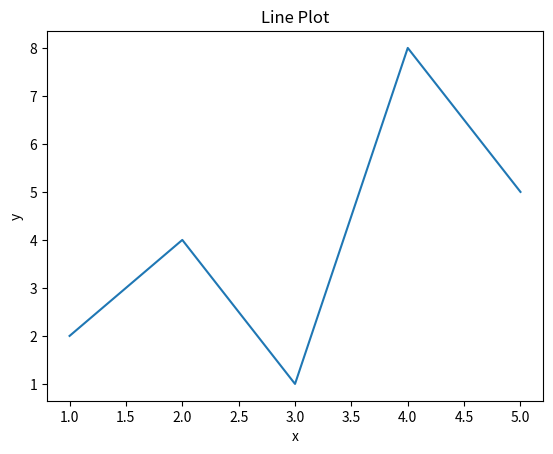
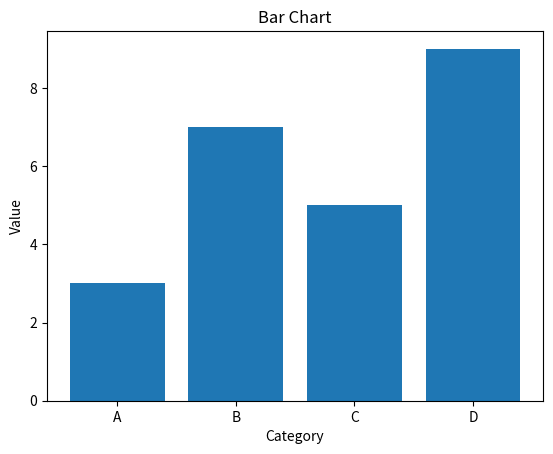
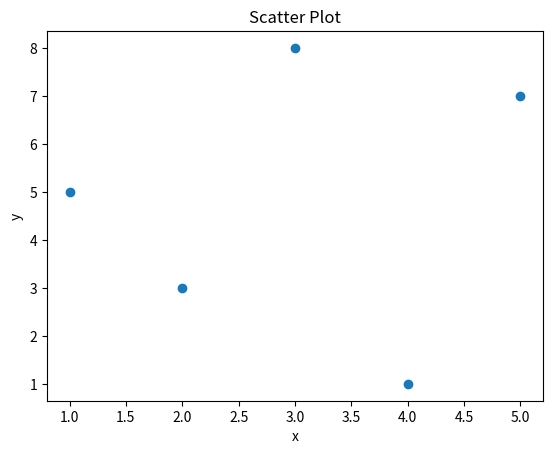
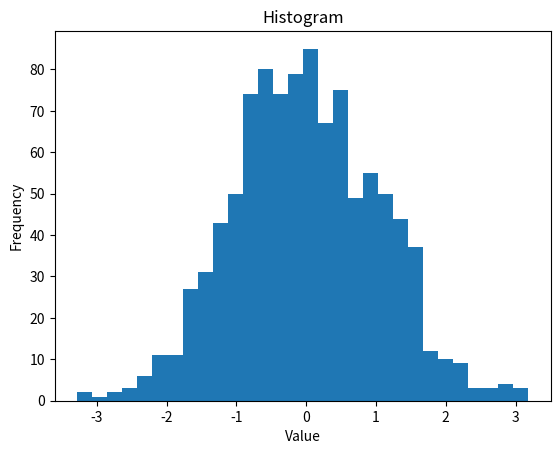
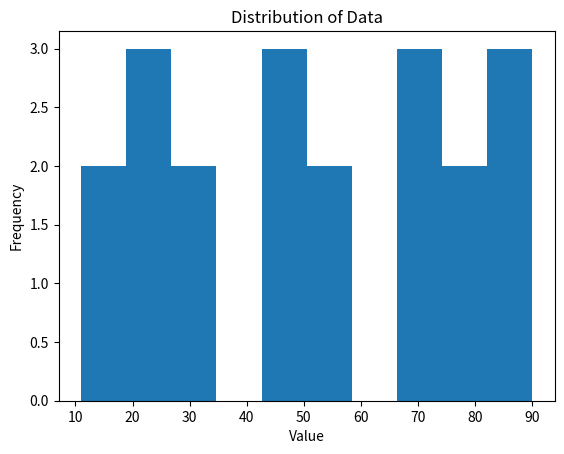
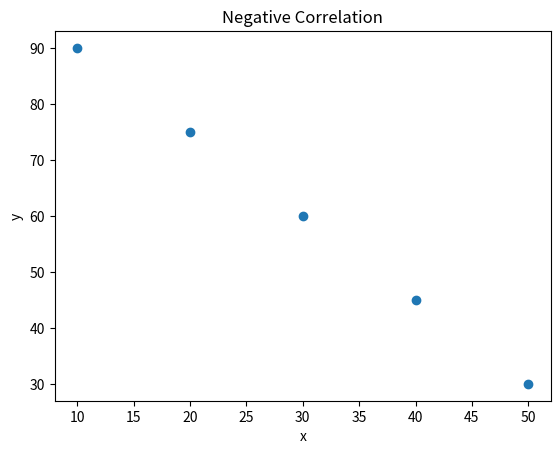
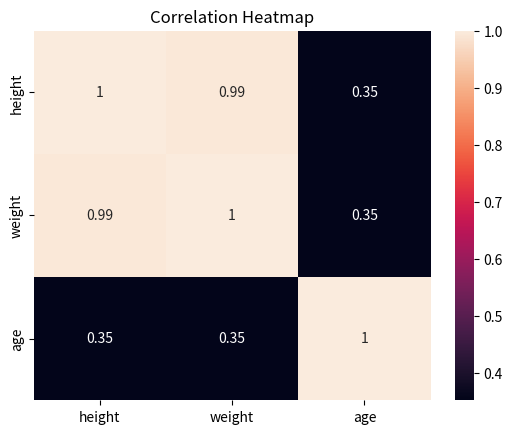

Here is the Python script that generated these plots, in order:
# warmup_01.py — Week 1 Warmup Exercises
# Python 200 — Code the Dream

import pandas as pd
import numpy as np
import matplotlib.pyplot as plt
from scipy import stats

# ── Pandas ───────────────────────────────────────────────────────

# Q1: Create a DataFrame
data = {
    "name":  ["Alice", "Bob", "Charlie", "Diana", "Eve"],
    "age":   [25, 30, 35, 28, 22],
    "score": [88, 92, 79, 95, 85]
}
df = pd.DataFrame(data)
print(df)

# Q2: Select a column
print(df["name"])

# Q3: Filter rows where score > 85
print(df[df["score"] > 85])

# Q4: Add a new column
df["passed"] = df["score"] >= 80
print(df)

# Q5: Sort by age descending
print(df.sort_values("age", ascending=False))

# Q6: Compute mean of score
print(df["score"].mean())

# Q7: Group by passed and compute mean score
print(df.groupby("passed")["score"].mean())


# ── NumPy ────────────────────────────────────────────────────────

# Q1: Create a 1D array of 10 evenly spaced values between 0 and 1
arr = np.linspace(0, 1, 10)
print(arr)

# Q2: Create a 3x3 matrix of zeros
matrix = np.zeros((3, 3))
print(matrix)

# Q3: Compute mean, sum, and standard deviation
data_arr = np.array([4, 7, 13, 2, 1])
print(np.mean(data_arr))
print(np.sum(data_arr))
print(np.std(data_arr))

# Q4: Multiply every element by 2
print(data_arr * 2)

# Q5: Boolean mask — elements greater than 5
print(data_arr[data_arr > 5])

# Q6: Reshape a 1D array of 12 elements into a 3x4 matrix
arr12 = np.arange(12)
print(arr12.reshape(3, 4))


# ── Matplotlib ───────────────────────────────────────────────────

# Q1: Line plot
x = [1, 2, 3, 4, 5]
y = [2, 4, 1, 8, 5]
plt.plot(x, y)
plt.title("Line Plot")
plt.xlabel("x")
plt.ylabel("y")
plt.show()

# Q2: Bar chart
categories = ["A", "B", "C", "D"]
values = [3, 7, 5, 9]
plt.bar(categories, values)
plt.title("Bar Chart")
plt.xlabel("Category")
plt.ylabel("Value")
plt.show()

# Q3: Scatter plot
x3 = [1, 2, 3, 4, 5]
y3 = [5, 3, 8, 1, 7]
plt.scatter(x3, y3)
plt.title("Scatter Plot")
plt.xlabel("x")
plt.ylabel("y")
plt.show()

# Q4: Histogram
data_hist = np.random.normal(0, 1, 1000)
plt.hist(data_hist, bins=30)
plt.title("Histogram")
plt.xlabel("Value")
plt.ylabel("Frequency")
plt.show()


# ── Descriptive Statistics ───────────────────────────────────────

data_stats = [23, 45, 67, 12, 89, 34, 56, 78, 90, 11,
              23, 45, 67, 34, 56, 78, 45, 67, 89, 23]

# Q1: Mean, median, mode
print("Mean:",   np.mean(data_stats))
print("Median:", np.median(data_stats))
print("Mode:",   stats.mode(data_stats)[0])

# Q2: Variance and standard deviation
print("Variance:", np.var(data_stats))
print("Std Dev:",  np.std(data_stats))

# Q3: Min, max, range
print("Min:",   np.min(data_stats))
print("Max:",   np.max(data_stats))
print("Range:", np.max(data_stats) - np.min(data_stats))

# Q4: Percentiles
print("25th percentile:", np.percentile(data_stats, 25))
print("75th percentile:", np.percentile(data_stats, 75))
print("IQR:", np.percentile(data_stats, 75) - np.percentile(data_stats, 25))

# Q5: Histogram of data_stats
plt.hist(data_stats, bins=10)
plt.title("Distribution of Data")
plt.xlabel("Value")
plt.ylabel("Frequency")
plt.show()


# ── Hypothesis Testing ───────────────────────────────────────────

group_a = [78, 82, 79, 85, 83, 80, 77, 81, 84, 76]
group_b = [88, 91, 87, 93, 90, 89, 86, 92, 94, 85]

# Q1: Independent samples t-test
t_stat, p_value = stats.ttest_ind(group_a, group_b)
print("t-statistic:", t_stat)
print("p-value:", p_value)

# Q2: Paired t-test
before = [70, 75, 68, 80, 72, 74, 71, 73, 69, 77]
after  = [75, 80, 74, 85, 78, 79, 76, 78, 74, 82]
t_stat2, p_value2 = stats.ttest_rel(before, after)
print("t-statistic:", t_stat2)
print("p-value:", p_value2)

# Q3: One-sample t-test vs benchmark
scores = [72, 68, 75, 80, 65, 70, 78, 82, 71, 69]
t_stat3, p_value3 = stats.ttest_1samp(scores, 65)
print("t-statistic:", t_stat3)
print("p-value:", p_value3)

# Q4: One-sample t-test vs benchmark 70
t_stat4, p_value4 = stats.ttest_1samp(scores, 70)
print("p-value:", p_value4)
# p = 0.127 > 0.05 — not statistically significant
# Scores are not meaningfully different from the national benchmark of 70

# Q5: One-tailed test — is Group A lower than Group B?
t_stat5, p_value5 = stats.ttest_ind(group_a, group_b, alternative='less')
print("t-statistic:", t_stat5)
print("p-value:", p_value5)
# p << 0.05 — Group A scores significantly lower than Group B

# Q6: Plain language conclusion
conclusion = """
- The class average is not significantly different from the national benchmark of 70 (p = 0.127).
- Group A scores significantly lower than Group B (p = 0.0000008).
- The difference between groups is real and unlikely due to chance.
"""
print(conclusion)


# ── Correlation ──────────────────────────────────────────────────

# Q1: corrcoef
x = [1, 2, 3, 4, 5]
y = [2, 4, 6, 8, 10]
corr_matrix = np.corrcoef(x, y)
print("Correlation matrix:\n", corr_matrix)
print("Correlation coefficient:", corr_matrix[0, 1])
# Expected: 1.0 — perfect positive correlation because y = 2x exactly

# Q2: pearsonr
from scipy.stats import pearsonr
x2 = [1,  2,  3,  4,  5,  6,  7,  8,  9, 10]
y2 = [10, 9,  7,  8,  6,  5,  3,  4,  2,  1]
corr, p_val = pearsonr(x2, y2)
print("Correlation coefficient:", corr)
print("p-value:", p_val)

# Q3: df.corr()
people = {
    "height": [160, 165, 170, 175, 180],
    "weight": [55,  60,  65,  72,  80],
    "age":    [25,  30,  22,  35,  28]
}
df_people = pd.DataFrame(people)
print("Correlation matrix:\n", df_people.corr())

# Q4: Scatter plot — negative relationship
x4 = [10, 20, 30, 40, 50]
y4 = [90, 75, 60, 45, 30]
plt.scatter(x4, y4)
plt.title("Negative Correlation")
plt.xlabel("x")
plt.ylabel("y")
plt.show()

# Q5: Heatmap
import seaborn as sns
sns.heatmap(df_people.corr(), annot=True)
plt.title("Correlation Heatmap")
plt.show()


# ── Pipeline Q1 ──────────────────────────────────────────────────

arr_pipe = np.array([12.0, 15.0, np.nan, 14.0, 10.0, np.nan, 18.0, 14.0, 16.0, 22.0, np.nan, 13.0])

def create_series(arr):
    return pd.Series(arr, name="values")

def clean_data(series):
    return series.dropna()

def summarize_data(series):
    return {
        "mean":   series.mean(),
        "median": series.median(),
        "std":    series.std(),
        "mode":   series.mode()[0]
    }

def data_pipeline(arr):
    series  = create_series(arr)
    cleaned = clean_data(series)
    summary = summarize_data(cleaned)
    return summary

result = data_pipeline(arr_pipe)
for key, value in result.items():
    print(key, value)
